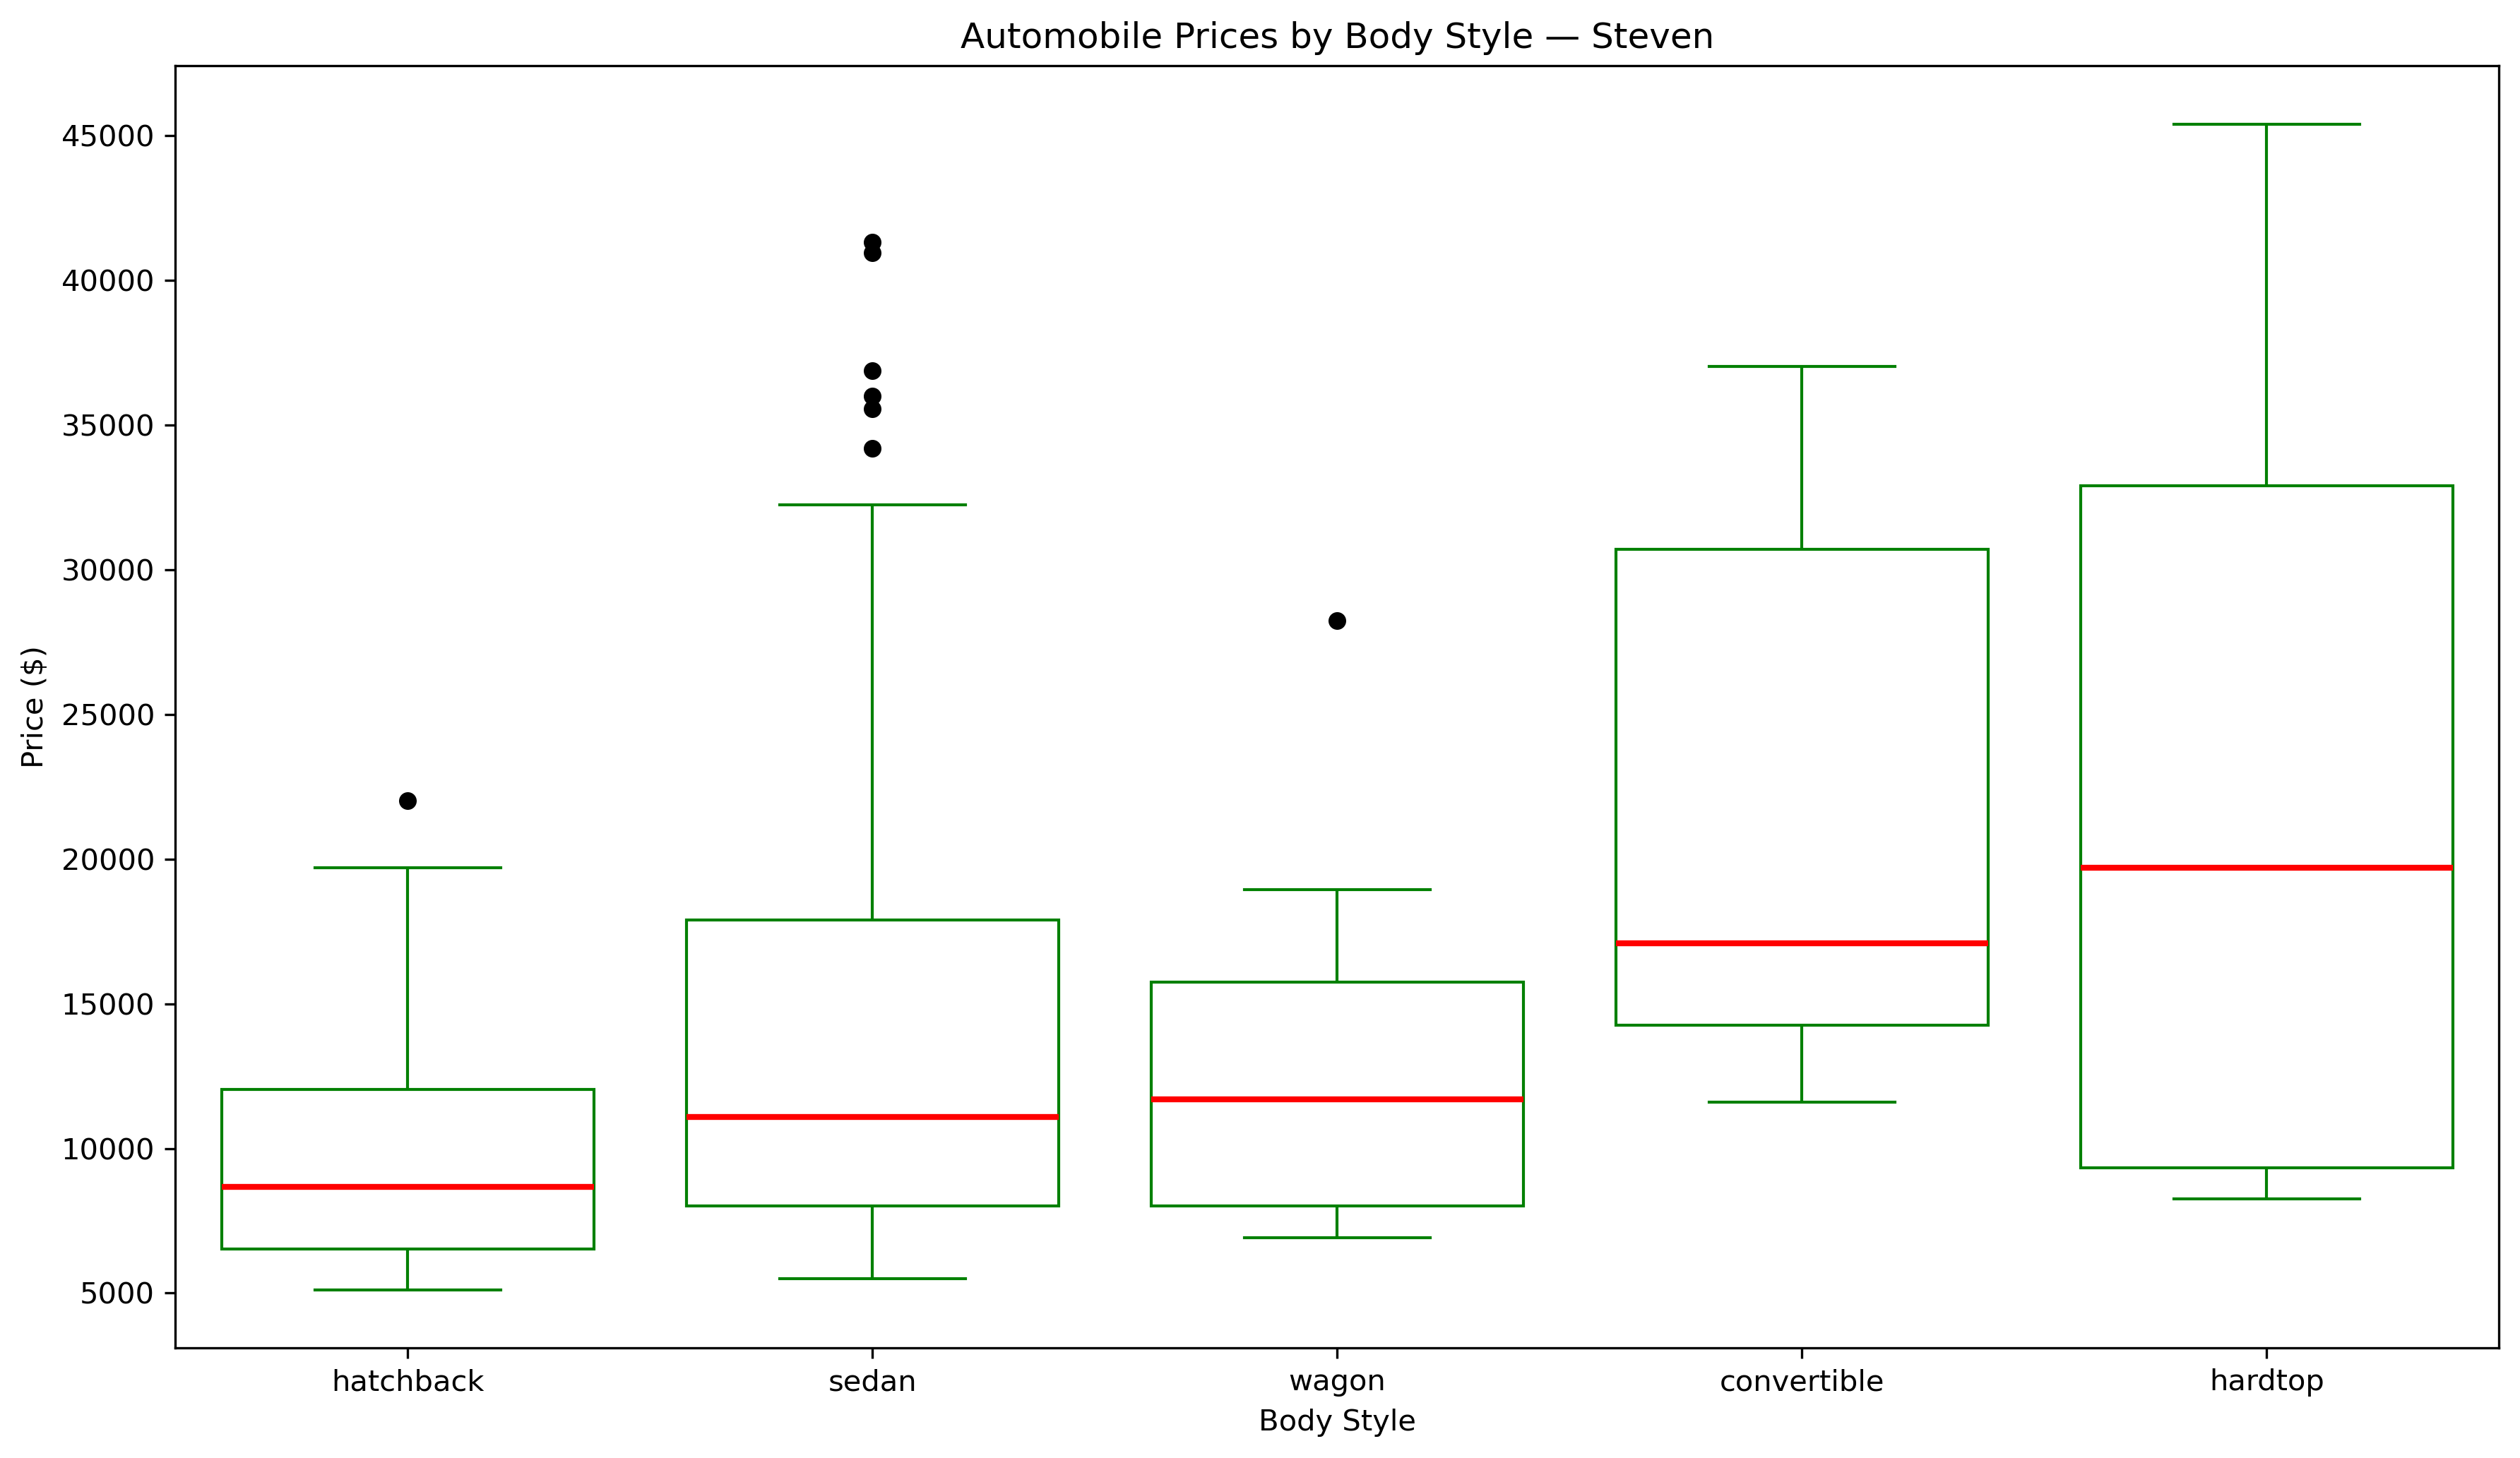

Here is the Python script that generated this plot:
import pandas as pd
import matplotlib.pyplot as plt
import seaborn as sns

pd.options.display.float_format = "{:.2f}".format

url = ("https://archive.ics.uci.edu/ml/"
       "machine-learning-databases/autos/imports-85.data")

columns = {3: "fuel-type", 6: "body-style", 7: "drive-wheels",
           16: "engine-size", 25: "price"}

df = pd.read_csv(url, header=None, na_values="?",
                 usecols=list(columns)).rename(columns=columns)

df["price"] = pd.to_numeric(df["price"], errors="coerce")

subset = df.dropna(subset=["body-style", "price"])

print("Original rows:", len(df))
print("Retained rows:", len(subset))

statistics = subset.groupby("body-style")["price"].agg(
    count="count",
    median="median",
    Q1=lambda x: x.quantile(0.25),
    Q3=lambda x: x.quantile(0.75)
)

statistics["IQR"] = statistics["Q3"] - statistics["Q1"]

statistics = statistics.sort_values(
    by=["median"],
    ascending=True
)

display_table = statistics.rename(columns={
    "count": "Count",
    "median": "Median ($)",
    "Q1": "Q1 ($)",
    "Q3": "Q3 ($)",
    "IQR": "IQR ($)",
})
display_table.index.name = "Body style"

print("\nQuestion 3 Summary Statistics:")
print(display_table.to_string(float_format="{:.2f}".format))

order = statistics.index.tolist()

plt.figure(figsize=(12, 7))


sns.boxplot(
    data=subset,
    x="body-style",
    y="price",
    order=order,
    boxprops=dict(facecolor="white", edgecolor="green"),
    whiskerprops=dict(color="green"),
    capprops=dict(color="green"),
    medianprops=dict(color="red", linewidth=2),
    flierprops=dict(
        marker="o",
        markerfacecolor="black",
        markeredgecolor="black",
        markersize=5
    )
)

plt.title("Automobile Prices by Body Style — Steven")
plt.xlabel("Body Style")
plt.ylabel("Price ($)")

plt.tight_layout()
plt.savefig("q03.png", dpi=300, bbox_inches="tight")
plt.show()
